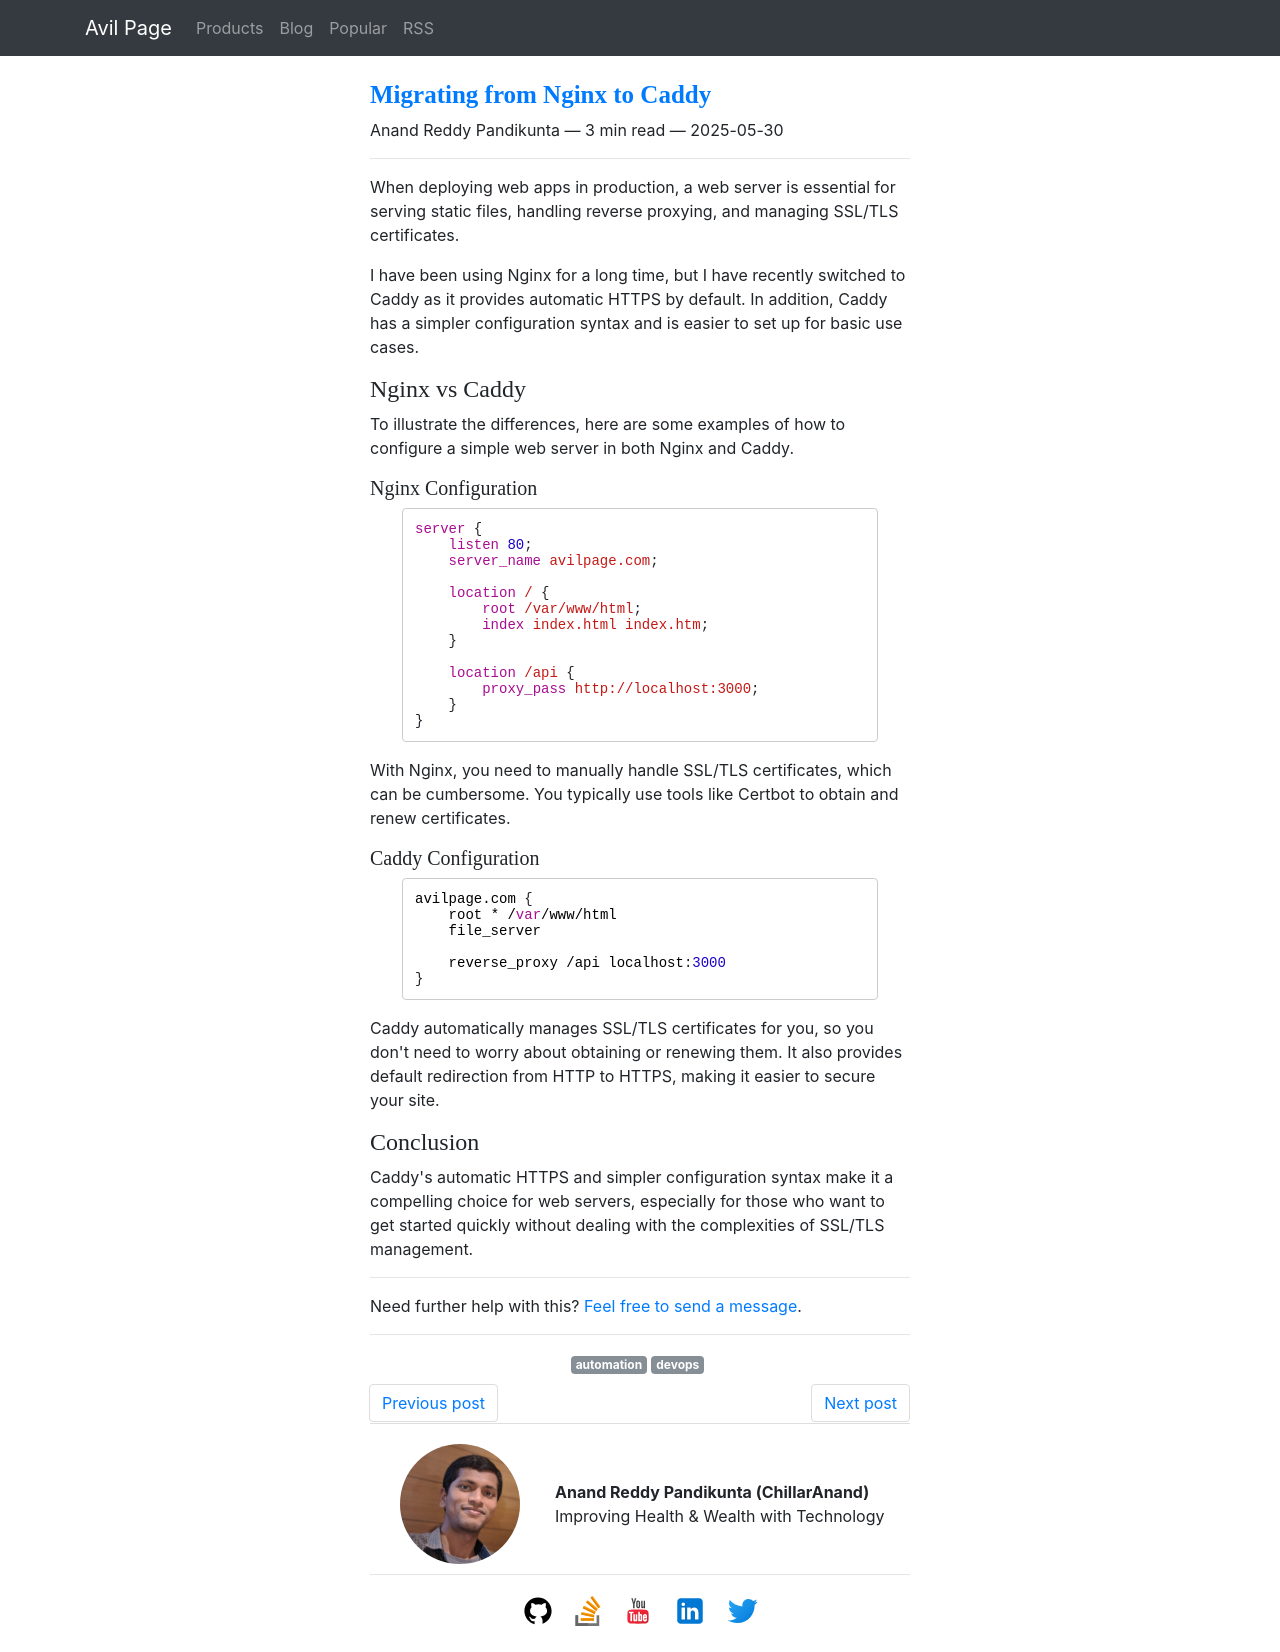

repository: ChillarAnand/avilpage.com · page: 2025/05/migrating-from-nginx-to-caddy.html · generator: sphinx

<!--
.. title: Migrating from Nginx to Caddy
.. slug: migrating-from-nginx-to-caddy
.. date: 2025-05-30 21:21:21 UTC+05:30
.. tags: devops, automation
.. category: programming
.. link: 
.. description: How to migrate from Nginx to Caddy for web server management?
.. type: text
-->

When deploying web apps in production, a web server is essential for serving static files, handling reverse proxying, 
and managing SSL/TLS certificates. 

I have been using Nginx for a long time, but I have recently switched to Caddy as it provides automatic HTTPS by default.
In addition, Caddy has a simpler configuration syntax and is easier to set up for basic use cases.


### Nginx vs Caddy

To illustrate the differences, here are some examples of how to configure a simple web server in both Nginx and Caddy.

#### Nginx Configuration

```nginx
server {
    listen 80;
    server_name avilpage.com;

    location / {
        root /var/www/html;
        index index.html index.htm;
    }

    location /api {
        proxy_pass http://localhost:3000;
    }
}
```

With Nginx, you need to manually handle SSL/TLS certificates, which can be cumbersome. 
You typically use tools like Certbot to obtain and renew certificates.

#### Caddy Configuration

```caddyfile
avilpage.com {
    root * /var/www/html
    file_server

    reverse_proxy /api localhost:3000
}
```

Caddy automatically manages SSL/TLS certificates for you, so you don't need to worry about obtaining or renewing them.
It also provides default redirection from HTTP to HTTPS, making it easier to secure your site.


### Conclusion

Caddy's automatic HTTPS and simpler configuration syntax make it a compelling choice for web servers, 
especially for those who want to get started quickly without dealing with the complexities of SSL/TLS management.
